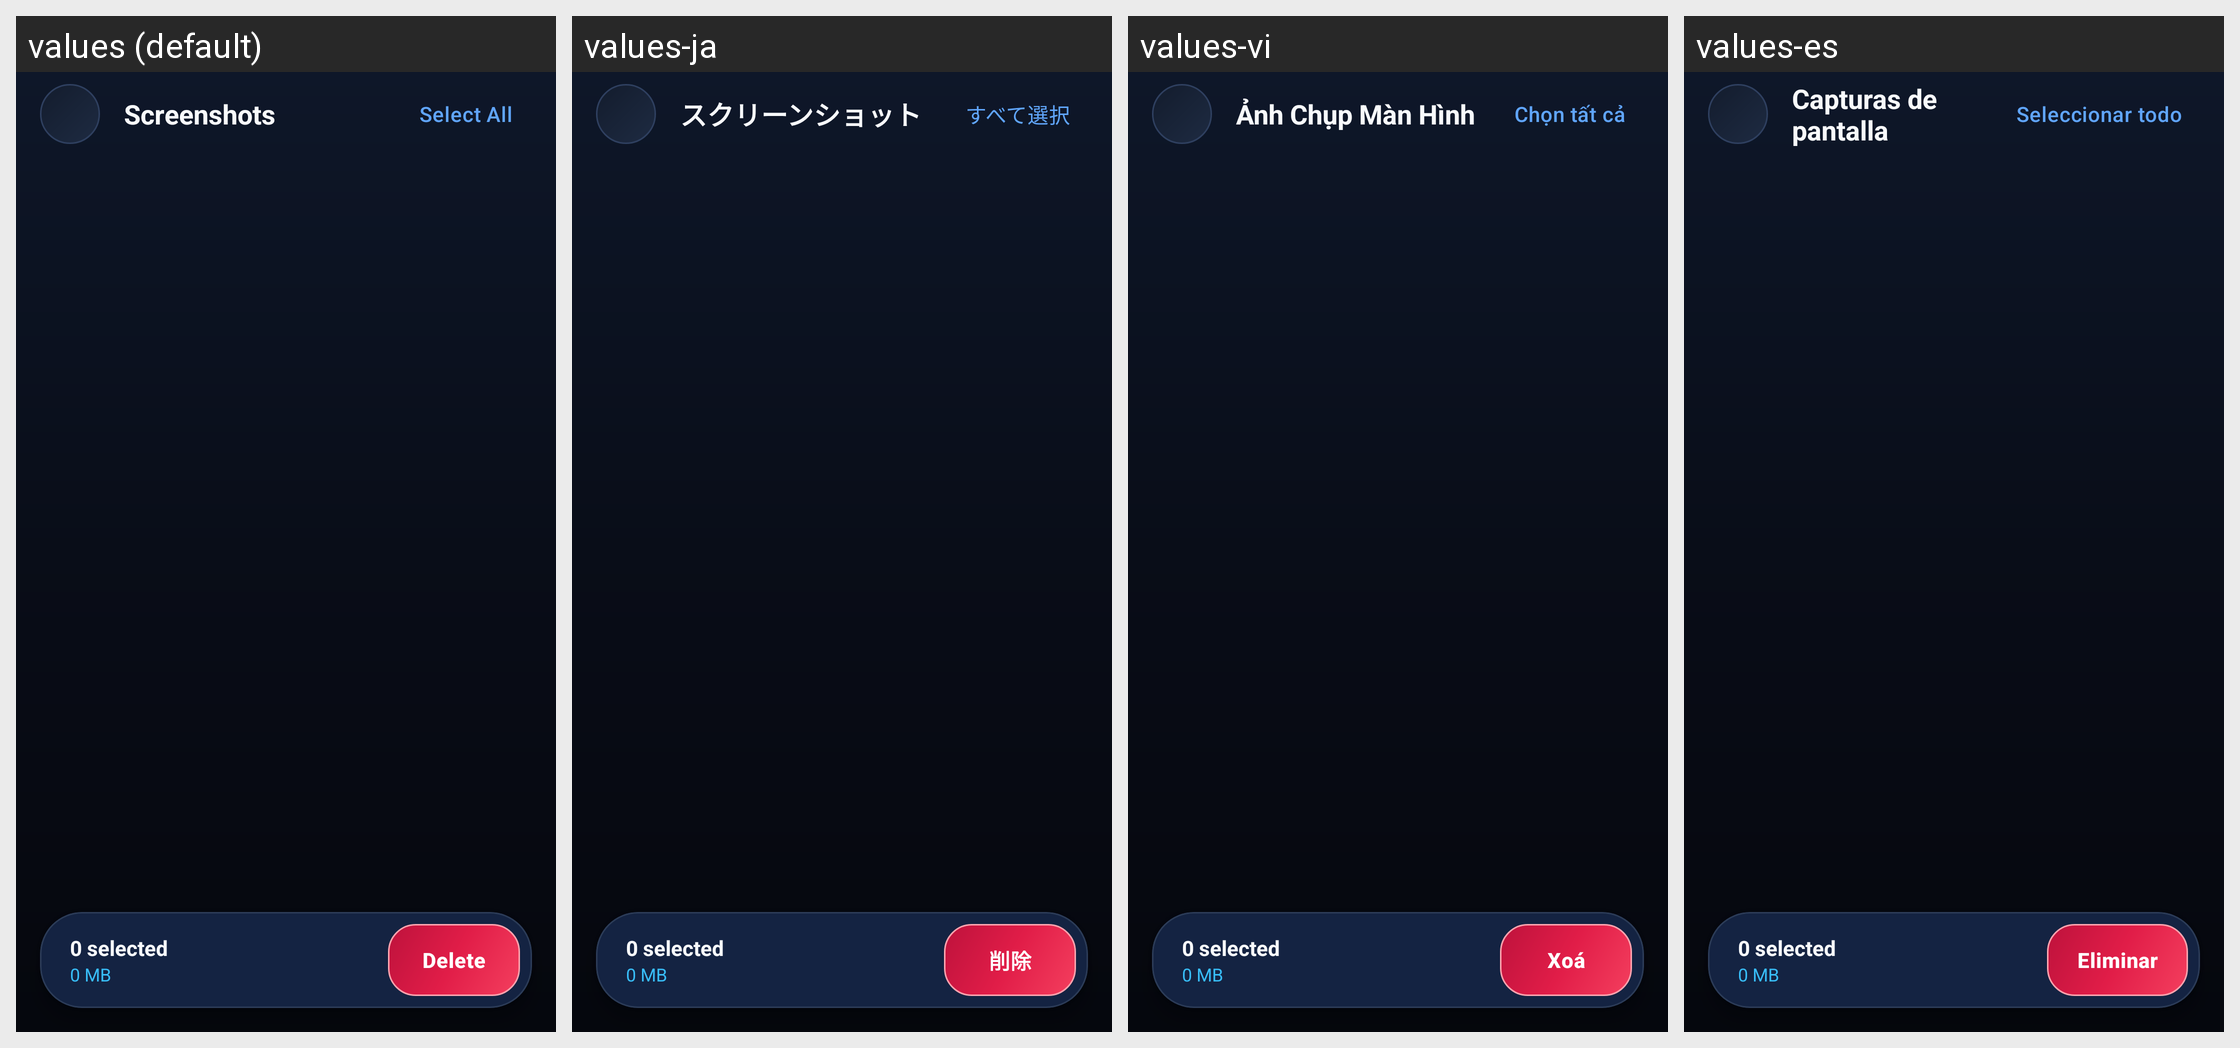

This grid shows one Android layout under several languages. Give, for every string resource on the screen, its name, the default text and each shown locale's text.
Android screen res/layout/activity_media_list.xml rendered under 4 locales, left to right: values (default), values-ja, values-vi, values-es. Device: Nexus 5 (rendered at 1080×1920; each locale shown at half size, 540×960, under a caption strip naming it); theme Theme.CleanApp.
Other locales in the repository, not shown: values-de, values-fr, values-ko, values-zh.
Strings drawn on this screen, with the default value and each locale's value (text and hints the layout hard-codes, and strings that could not be matched under every locale, appear in the picture but are not listed):

category_screenshots
  values: Screenshots
  values-ja: スクリーンショット
  values-vi: Ảnh Chụp Màn Hình
  values-es: Capturas de pantalla

select_all
  values: Select All
  values-ja: すべて選択
  values-vi: Chọn tất cả
  values-es: Seleccionar todo

btn_delete
  values: Delete
  values-ja: 削除
  values-vi: Xoá
  values-es: Eliminar
